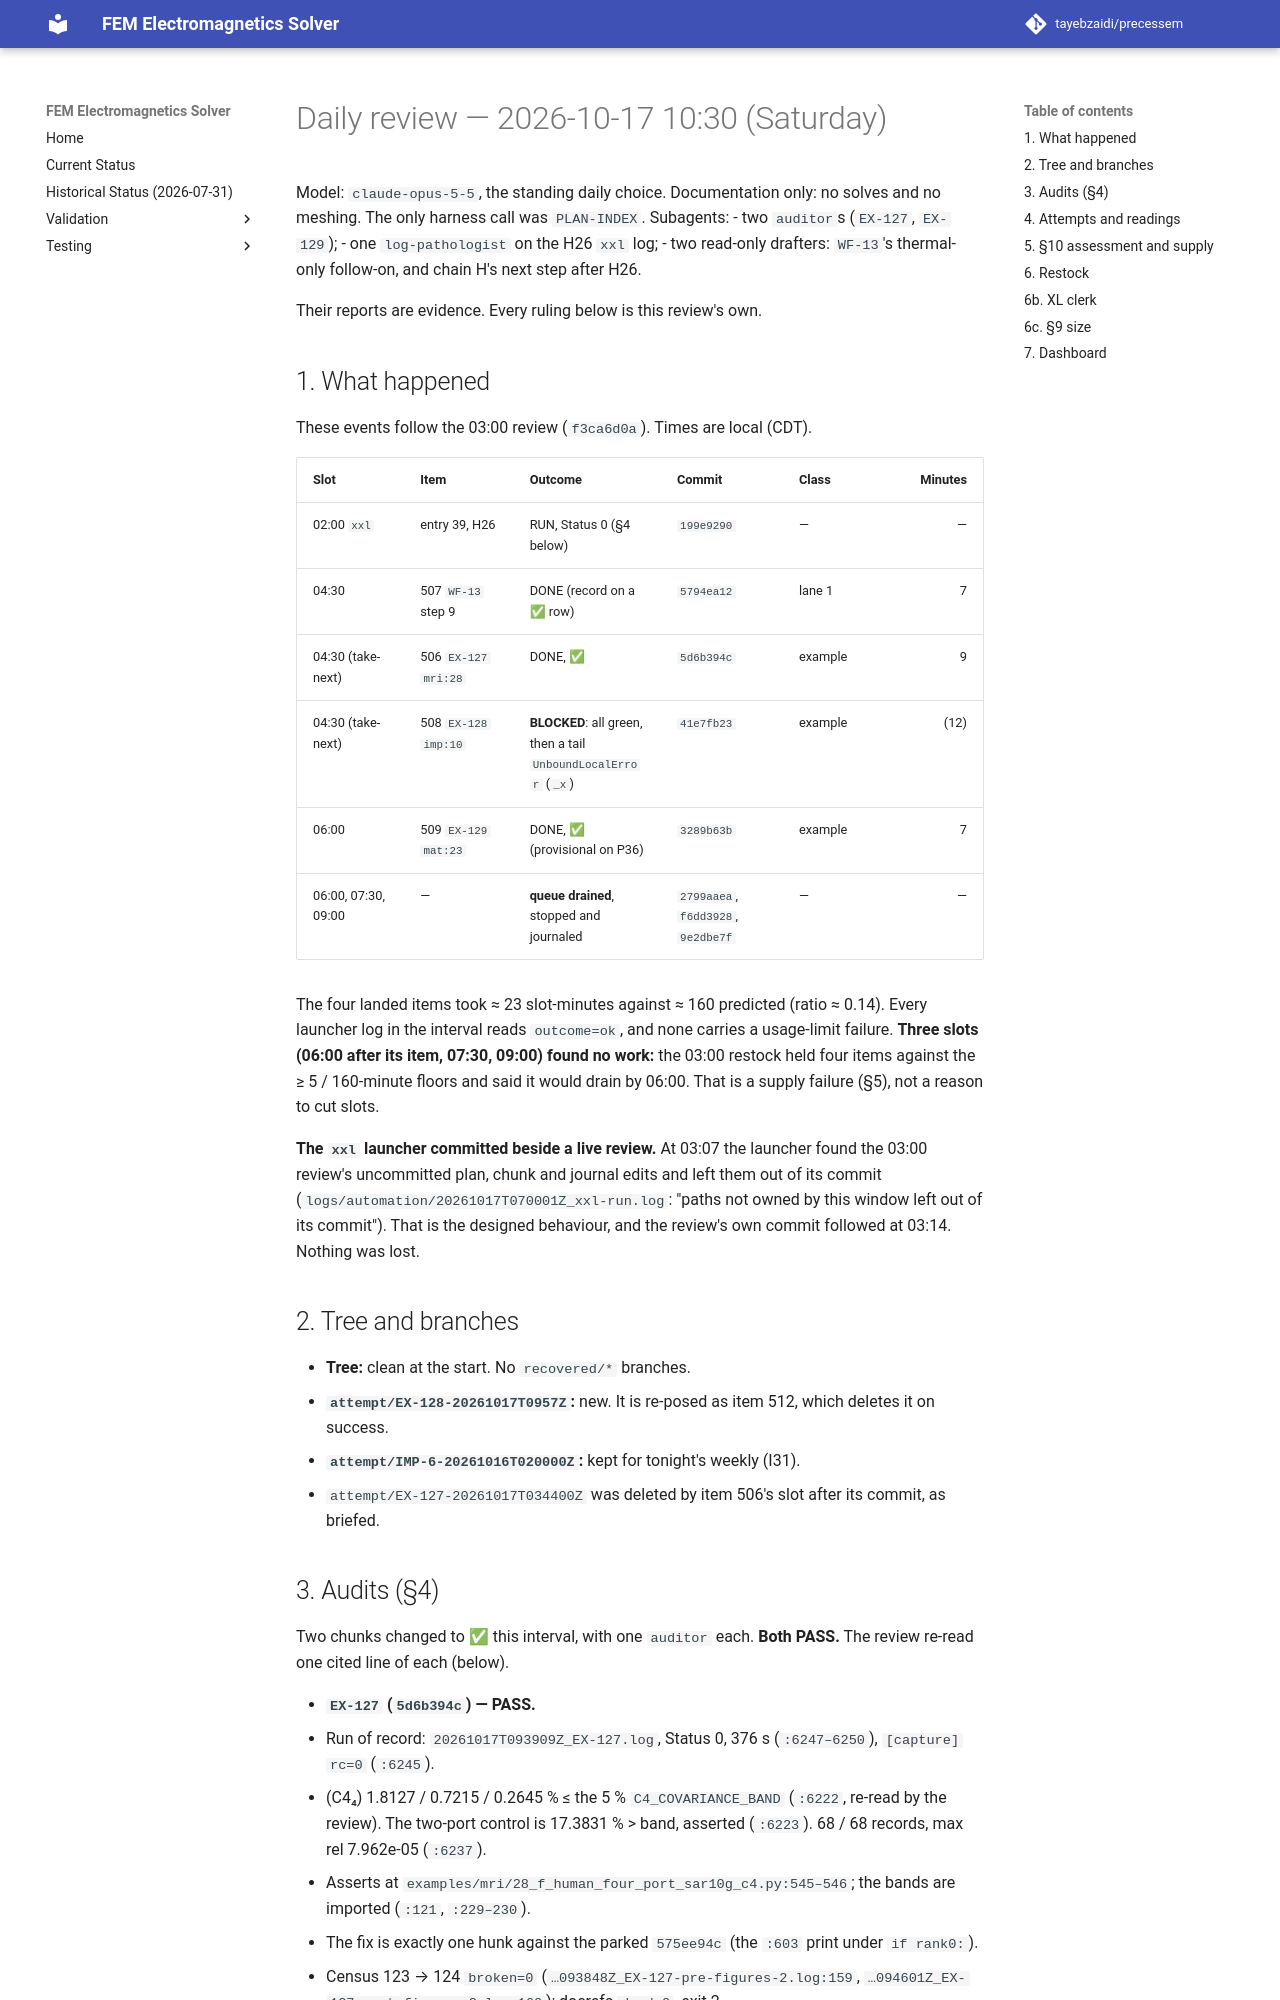

repository: tayebzaidi/precessem · page: planning/reviews/2026-10-17-daily-1030/index.html · generator: mkdocs

# Daily review — 2026-10-17 10:30 (Saturday)

Model: `claude-opus-5-5`, the standing daily choice. Documentation only: no solves and no meshing. The only harness call was `PLAN-INDEX`. Subagents:
- two `auditor`s (`EX-127`, `EX-129`);
- one `log-pathologist` on the H26 `xxl` log;
- two read-only drafters: `WF-13`'s thermal-only follow-on, and chain H's next step after H26.

Their reports are evidence. Every ruling below is this review's own.

## 1. What happened

These events follow the 03:00 review (`f3ca6d0a`). Times are local (CDT).

| Slot | Item | Outcome | Commit | Class | Minutes |
|---|---|---|---|---|---:|
| 02:00 `xxl` | entry 39, H26 | RUN, Status 0 (§4 below) | `199e9290` | — | — |
| 04:30 | 507 `WF-13` step 9 | DONE (record on a ✅ row) | `5794ea12` | lane 1 | 7 |
| 04:30 (take-next) | 506 `EX-127` `mri:28` | DONE, ✅ | `5d6b394c` | example | 9 |
| 04:30 (take-next) | 508 `EX-128` `imp:10` | **BLOCKED**: all green, then a tail `UnboundLocalError` (`_x`) | `41e7fb23` | example | (12) |
| 06:00 | 509 `EX-129` `mat:23` | DONE, ✅ (provisional on P36) | `3289b63b` | example | 7 |
| 06:00, 07:30, 09:00 | — | **queue drained**, stopped and journaled | `2799aaea`, `f6dd3928`, `9e2dbe7f` | — | — |

The four landed items took ≈ 23 slot-minutes against ≈ 160 predicted (ratio ≈ 0.14). Every launcher log in the interval reads `outcome=ok`, and none carries a usage-limit failure. **Three slots (06:00 after its item, 07:30, 09:00) found no work:** the 03:00 restock held four items against the ≥ 5 / 160-minute floors and said it would drain by 06:00. That is a supply failure (§5), not a reason to cut slots.

**The `xxl` launcher committed beside a live review.** At 03:07 the launcher found the 03:00 review's uncommitted plan, chunk and journal edits and left them out of its commit (`logs/automation/20261017T070001Z_xxl-run.log`: "paths not owned by this window left out of its commit"). That is the designed behaviour, and the review's own commit followed at 03:14. Nothing was lost.

## 2. Tree and branches

- **Tree:** clean at the start. No `recovered/*` branches.
- **`attempt/EX-128-20261017T0957Z`:** new. It is re-posed as item 512, which deletes it on success.
- **`attempt/IMP-6-20261016T020000Z`:** kept for tonight's weekly (I31).
- `attempt/EX-127-20261017T034400Z` was deleted by item 506's slot after its commit, as briefed.
